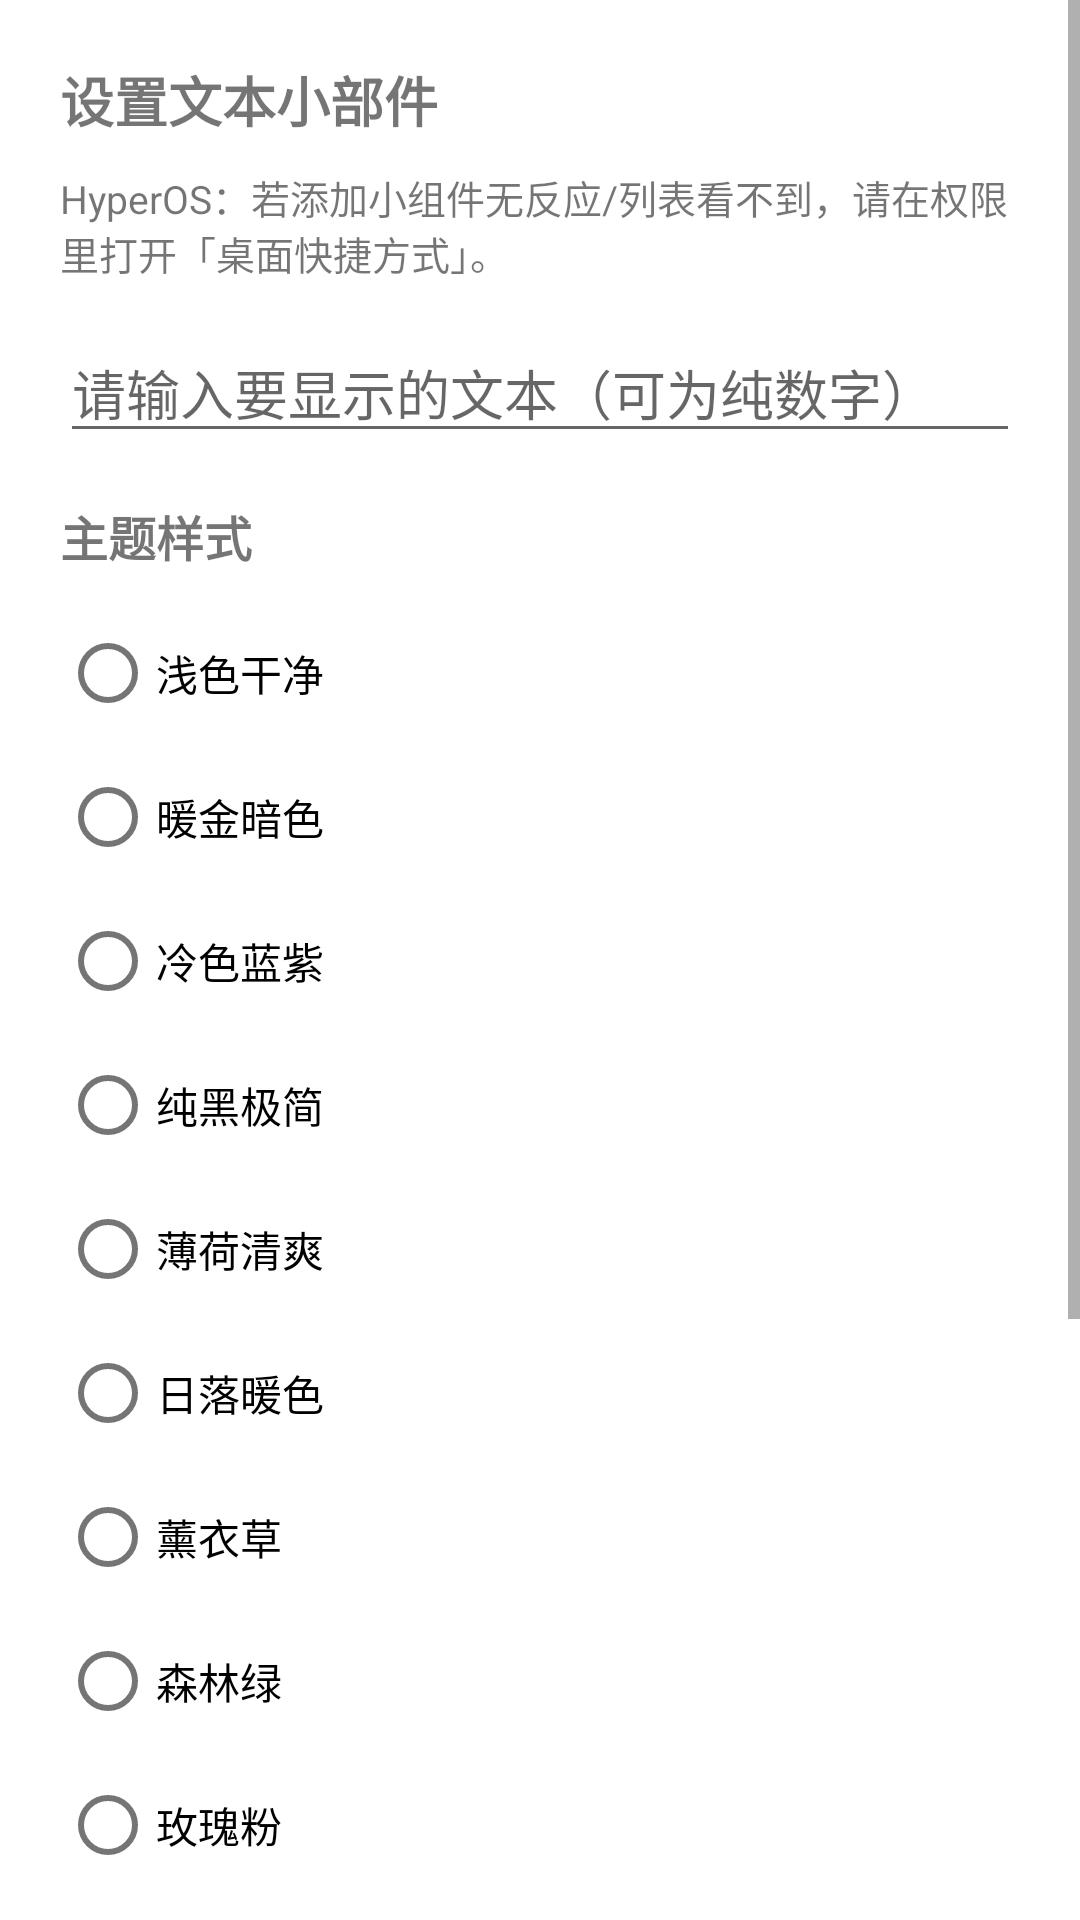

Write the Android layout XML for this screen, with the resource values it uses.
<!-- AndroidManifest.xml: application theme Theme.GuoZao -->
<!-- res/layout/activity_text_widget_configure.xml -->
<?xml version="1.0" encoding="utf-8"?>
<ScrollView xmlns:android="http://schemas.android.com/apk/res/android"
    xmlns:app="http://schemas.android.com/apk/res-auto"
    android:layout_width="match_parent"
    android:layout_height="match_parent">

    <LinearLayout
        android:layout_width="match_parent"
        android:layout_height="wrap_content"
        android:orientation="vertical"
        android:padding="20dp">

    <TextView
        android:layout_width="wrap_content"
        android:layout_height="wrap_content"
        android:text="@string/text_widget_config_title"
        android:textSize="18sp"
        android:textStyle="bold" />

    <TextView
        android:layout_width="wrap_content"
        android:layout_height="wrap_content"
        android:layout_marginTop="10dp"
        android:text="@string/hyperos_permission_hint"
        android:textSize="13sp" />

    <EditText
        android:id="@+id/text_widget_input"
        android:layout_width="match_parent"
        android:layout_height="wrap_content"
        android:layout_marginTop="14dp"
        android:hint="@string/text_widget_config_hint"
        android:inputType="text"
        android:maxLines="1"
        android:singleLine="true" />

    <TextView
        android:layout_width="wrap_content"
        android:layout_height="wrap_content"
        android:layout_marginTop="16dp"
        android:text="@string/text_widget_theme_title"
        android:textSize="16sp"
        android:textStyle="bold" />

    <RadioGroup
        android:id="@+id/text_widget_theme_group"
        android:layout_width="match_parent"
        android:layout_height="wrap_content"
        android:layout_marginTop="10dp"
        android:orientation="vertical">

        <RadioButton
            android:id="@+id/theme_light"
            android:layout_width="wrap_content"
            android:layout_height="wrap_content"
            android:text="@string/text_widget_theme_light" />

        <RadioButton
            android:id="@+id/theme_dark_gold"
            android:layout_width="wrap_content"
            android:layout_height="wrap_content"
            android:text="@string/text_widget_theme_dark_gold" />

        <RadioButton
            android:id="@+id/theme_cool_blue"
            android:layout_width="wrap_content"
            android:layout_height="wrap_content"
            android:text="@string/text_widget_theme_cool_blue" />

        <RadioButton
            android:id="@+id/theme_pure_black"
            android:layout_width="wrap_content"
            android:layout_height="wrap_content"
            android:text="@string/text_widget_theme_pure_black" />

        <RadioButton
            android:id="@+id/theme_mint"
            android:layout_width="wrap_content"
            android:layout_height="wrap_content"
            android:text="@string/text_widget_theme_mint" />

        <RadioButton
            android:id="@+id/theme_sunset"
            android:layout_width="wrap_content"
            android:layout_height="wrap_content"
            android:text="@string/text_widget_theme_sunset" />

        <RadioButton
            android:id="@+id/theme_lavender"
            android:layout_width="wrap_content"
            android:layout_height="wrap_content"
            android:text="@string/text_widget_theme_lavender" />

        <RadioButton
            android:id="@+id/theme_forest"
            android:layout_width="wrap_content"
            android:layout_height="wrap_content"
            android:text="@string/text_widget_theme_forest" />

        <RadioButton
            android:id="@+id/theme_rose"
            android:layout_width="wrap_content"
            android:layout_height="wrap_content"
            android:text="@string/text_widget_theme_rose" />

        <RadioButton
            android:id="@+id/theme_graphite"
            android:layout_width="wrap_content"
            android:layout_height="wrap_content"
            android:text="@string/text_widget_theme_graphite" />

    </RadioGroup>

    <TextView
        android:layout_width="wrap_content"
        android:layout_height="wrap_content"
        android:layout_marginTop="14dp"
        android:text="@string/text_widget_preview_title"
        android:textSize="16sp"
        android:textStyle="bold" />

    <com.google.android.material.card.MaterialCardView
        android:layout_width="match_parent"
        android:layout_height="wrap_content"
        android:layout_marginTop="10dp"
        app:cardCornerRadius="18dp"
        app:cardElevation="1dp"
        app:strokeColor="#14000000"
        app:strokeWidth="1dp">

        <FrameLayout
            android:id="@+id/text_widget_preview_bg"
            android:layout_width="match_parent"
            android:layout_height="120dp"
            android:background="@drawable/widget_theme_light"
            android:padding="16dp">

            <TextView
                android:id="@+id/text_widget_preview_text"
                android:layout_width="wrap_content"
                android:layout_height="wrap_content"
                android:layout_gravity="center"
                android:background="@drawable/widget_chip_light"
                android:ellipsize="end"
                android:gravity="center"
                android:maxLines="1"
                android:singleLine="true"
                android:paddingLeft="16dp"
                android:paddingRight="16dp"
                android:paddingTop="10dp"
                android:paddingBottom="10dp"
                android:text="1"
                android:textColor="#1F1F1F"
                android:textSize="30sp"
                android:textStyle="bold" />

        </FrameLayout>

    </com.google.android.material.card.MaterialCardView>

    <LinearLayout
        android:layout_width="match_parent"
        android:layout_height="wrap_content"
        android:layout_marginTop="16dp"
        android:gravity="end"
        android:orientation="horizontal">

        <Button
            android:id="@+id/text_widget_cancel"
            android:layout_width="wrap_content"
            android:layout_height="wrap_content"
            android:text="@string/action_cancel" />

        <Button
            android:id="@+id/text_widget_save"
            android:layout_width="wrap_content"
            android:layout_height="wrap_content"
            android:layout_marginStart="10dp"
            android:text="@string/action_save" />

    </LinearLayout>

    </LinearLayout>

</ScrollView>
<!-- resources referenced by this layout -->
<resources>
  <!-- drawable widget_chip_light (drawable) -->
  <?xml version="1.0" encoding="utf-8"?>
  <shape xmlns:android="http://schemas.android.com/apk/res/android" android:shape="rectangle">
      <solid android:color="#CCFFFFFF" />
      <corners android:radius="999dp" />
      <stroke android:width="1dp" android:color="#1A000000" />
  </shape>
  <string name="action_cancel">取消</string>
  <string name="action_save">保存</string>
  <string name="hyperos_permission_hint">HyperOS：若添加小组件无反应/列表看不到，请在权限里打开「桌面快捷方式」。</string>
  <string name="text_widget_config_hint">请输入要显示的文本（可为纯数字）</string>
  <string name="text_widget_config_title">设置文本小部件</string>
  <string name="text_widget_preview_title">预览</string>
  <string name="text_widget_theme_cool_blue">冷色蓝紫</string>
  <string name="text_widget_theme_dark_gold">暖金暗色</string>
  <string name="text_widget_theme_forest">森林绿</string>
  <string name="text_widget_theme_graphite">石墨灰</string>
  <string name="text_widget_theme_lavender">薰衣草</string>
  <string name="text_widget_theme_light">浅色干净</string>
  <string name="text_widget_theme_mint">薄荷清爽</string>
  <string name="text_widget_theme_pure_black">纯黑极简</string>
  <string name="text_widget_theme_rose">玫瑰粉</string>
  <string name="text_widget_theme_sunset">日落暖色</string>
  <string name="text_widget_theme_title">主题样式</string>
  <style name="Theme.GuoZao" parent="Theme.MaterialComponents.DayNight.NoActionBar">
          <item name="colorPrimary">#222222</item>
          <item name="colorPrimaryVariant">#111111</item>
          <item name="colorOnPrimary">#FFFFFF</item>
          <item name="colorSecondary">#FFB300</item>
          <item name="colorSecondaryVariant">#FFA000</item>
          <item name="colorOnSecondary">#000000</item>
      </style>
</resources>
